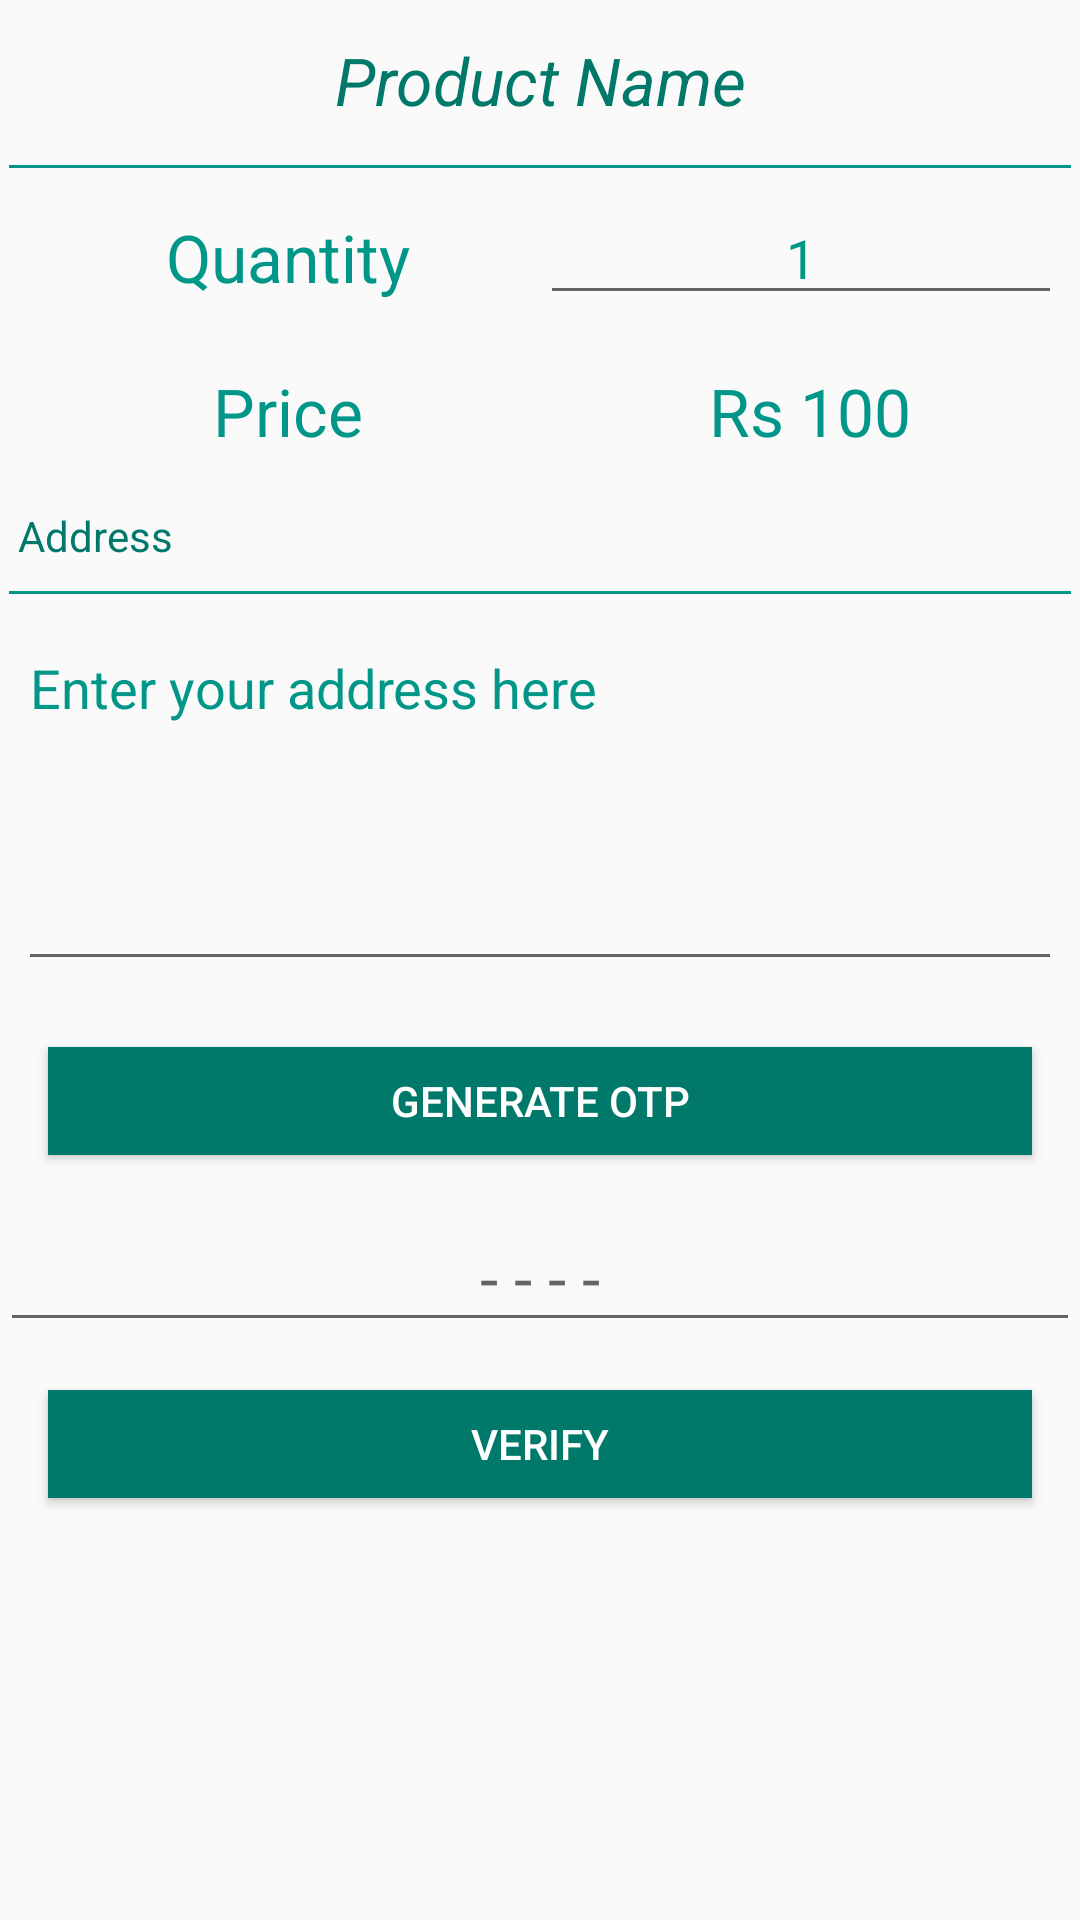

Layout XML and referenced resources for this Android screen:
<!-- AndroidManifest.xml: application theme AppTheme -->
<!-- res/layout/activity_form.xml -->
<?xml version="1.0" encoding="utf-8"?>
<ScrollView xmlns:android="http://schemas.android.com/apk/res/android"
    xmlns:tools="http://schemas.android.com/tools"
    android:layout_width="match_parent"
    android:layout_margin="6dp"
    android:layout_height="match_parent"
    >
    <LinearLayout xmlns:android="http://schemas.android.com/apk/res/android"
        xmlns:tools="http://schemas.android.com/tools"
        android:id="@+id/activity_form"
        android:layout_width="match_parent"
        android:layout_height="match_parent"
        android:orientation="vertical"
        tools:context="com.example.sunnny.productapp.Form">


        <TextView
            android:layout_width="match_parent"
            android:layout_margin="6dp"
            android:layout_height="40dp"
            android:textSize="22sp"
            android:focusable="True"
            android:focusableInTouchMode="true"
            android:padding="6dp"
            android:textColor="@color/colorPrimaryDark"
            android:textStyle="italic"
            android:gravity="center"
            android:id="@+id/productName"
            android:text="Product Name"
            />

        <LinearLayout
            android:layout_margin="3dp"
            android:layout_width="match_parent"
            android:layout_height="1dp"
            android:background="@color/colorPrimary"></LinearLayout>


        <LinearLayout
            android:layout_width="match_parent"
            android:orientation="horizontal"
            android:layout_margin="6dp"
            android:layout_height="wrap_content">

            <TextView
                android:layout_width="0dp"
                android:layout_weight="1"
                android:layout_height="40dp"
                android:textSize="22sp"
                android:gravity="center"
                android:textColor="@color/colorPrimary"
                android:paddingLeft="6dp"
                android:text="Quantity"/>

            <EditText
                android:layout_width="0dp"
                android:layout_weight="1"
                android:gravity="center"
                android:hint="-"
                android:text="1"
                android:textColor="@color/colorPrimary"
                android:inputType="number"
                android:id="@+id/quantity"
                android:layout_height="40dp">

            </EditText>

        </LinearLayout>

        <LinearLayout
            android:layout_width="match_parent"
            android:orientation="horizontal"
            android:layout_margin="6dp"
            android:layout_height="wrap_content">

            <TextView
                android:layout_width="0dp"
                android:layout_weight="1"
                android:textColor="@color/colorPrimary"
                android:layout_height="40dp"
                android:textSize="22sp"
                android:gravity="center"
                android:paddingLeft="6dp"
                android:text="Price"/>

            <TextView
                android:layout_width="0dp"
                android:layout_weight="1"
                android:textColor="@color/colorPrimary"
                android:layout_height="40dp"
                android:textSize="22sp"
                android:gravity="center"
                android:id="@+id/price"
                android:paddingLeft="6dp"
                android:text="Rs 100"/>

        </LinearLayout>



        <TextView
            android:layout_margin="6dp"
            android:layout_width="match_parent"
            android:layout_height="wrap_content"
            android:text="Address"
            android:textColor="@color/colorPrimaryDark"/>

        <LinearLayout
            android:layout_width="match_parent"
            android:layout_height="1dp"
            android:layout_margin="3dp"
            android:background="@color/colorPrimary"></LinearLayout>

         <EditText
             android:layout_margin="6dp"
             android:layout_width="match_parent"
             android:gravity="top"
             android:hint="Enter your address here"
             android:textColorHint="@color/colorPrimary"
             android:id="@+id/address"
             android:inputType="textPostalAddress"
             android:layout_height="120dp" />

        <Button
            android:layout_width="match_parent"
            android:layout_height="36dp"
            android:layout_margin="16dp"
            android:text="Generate OTP"
            android:gravity="center"
            android:onClick="generateOTP"
            android:background="@color/colorPrimaryDark"
            android:textColor="@color/colorAccent"
            android:id="@+id/generateOTP"
            />

        <EditText
            android:layout_width="match_parent"
            android:layout_height="wrap_content"
            android:hint="- - - -"
            android:inputType="numberSigned"
            android:gravity="center"
            android:id="@+id/buyOtpText"
            android:textSize="22sp"/>

        <Button
            android:layout_marginBottom="16dp"

            android:layout_width="match_parent"
            android:layout_height="36dp"
            android:layout_margin="16dp"
            android:text="VERIFY"
            android:gravity="center"
            android:onClick="verify"
            android:background="@color/colorPrimaryDark"
            android:textColor="@color/colorAccent"
            android:id="@+id/verify"
            />


    </LinearLayout>

</ScrollView>
<!-- resources referenced by this layout -->
<resources>
  <color name="colorAccent">#FFFFFF</color>
  <color name="colorPrimary">#009688</color>
  <color name="colorPrimaryDark">#00796B</color>
  <style name="AppTheme" parent="Theme.AppCompat.Light.DarkActionBar">
          
          <item name="colorPrimary">@color/colorPrimary</item>
          <item name="colorPrimaryDark">@color/colorPrimaryDark</item>
          <item name="colorAccent">@color/colorAccent</item>
          <item name="android:actionBarStyle">@style/MyActionBar</item>
      </style>
  <style name="MyActionBar" parent="@style/Theme.AppCompat.Light.DarkActionBar">
          <item name="android:background">@color/colorPrimary</item>
      </style>
</resources>
